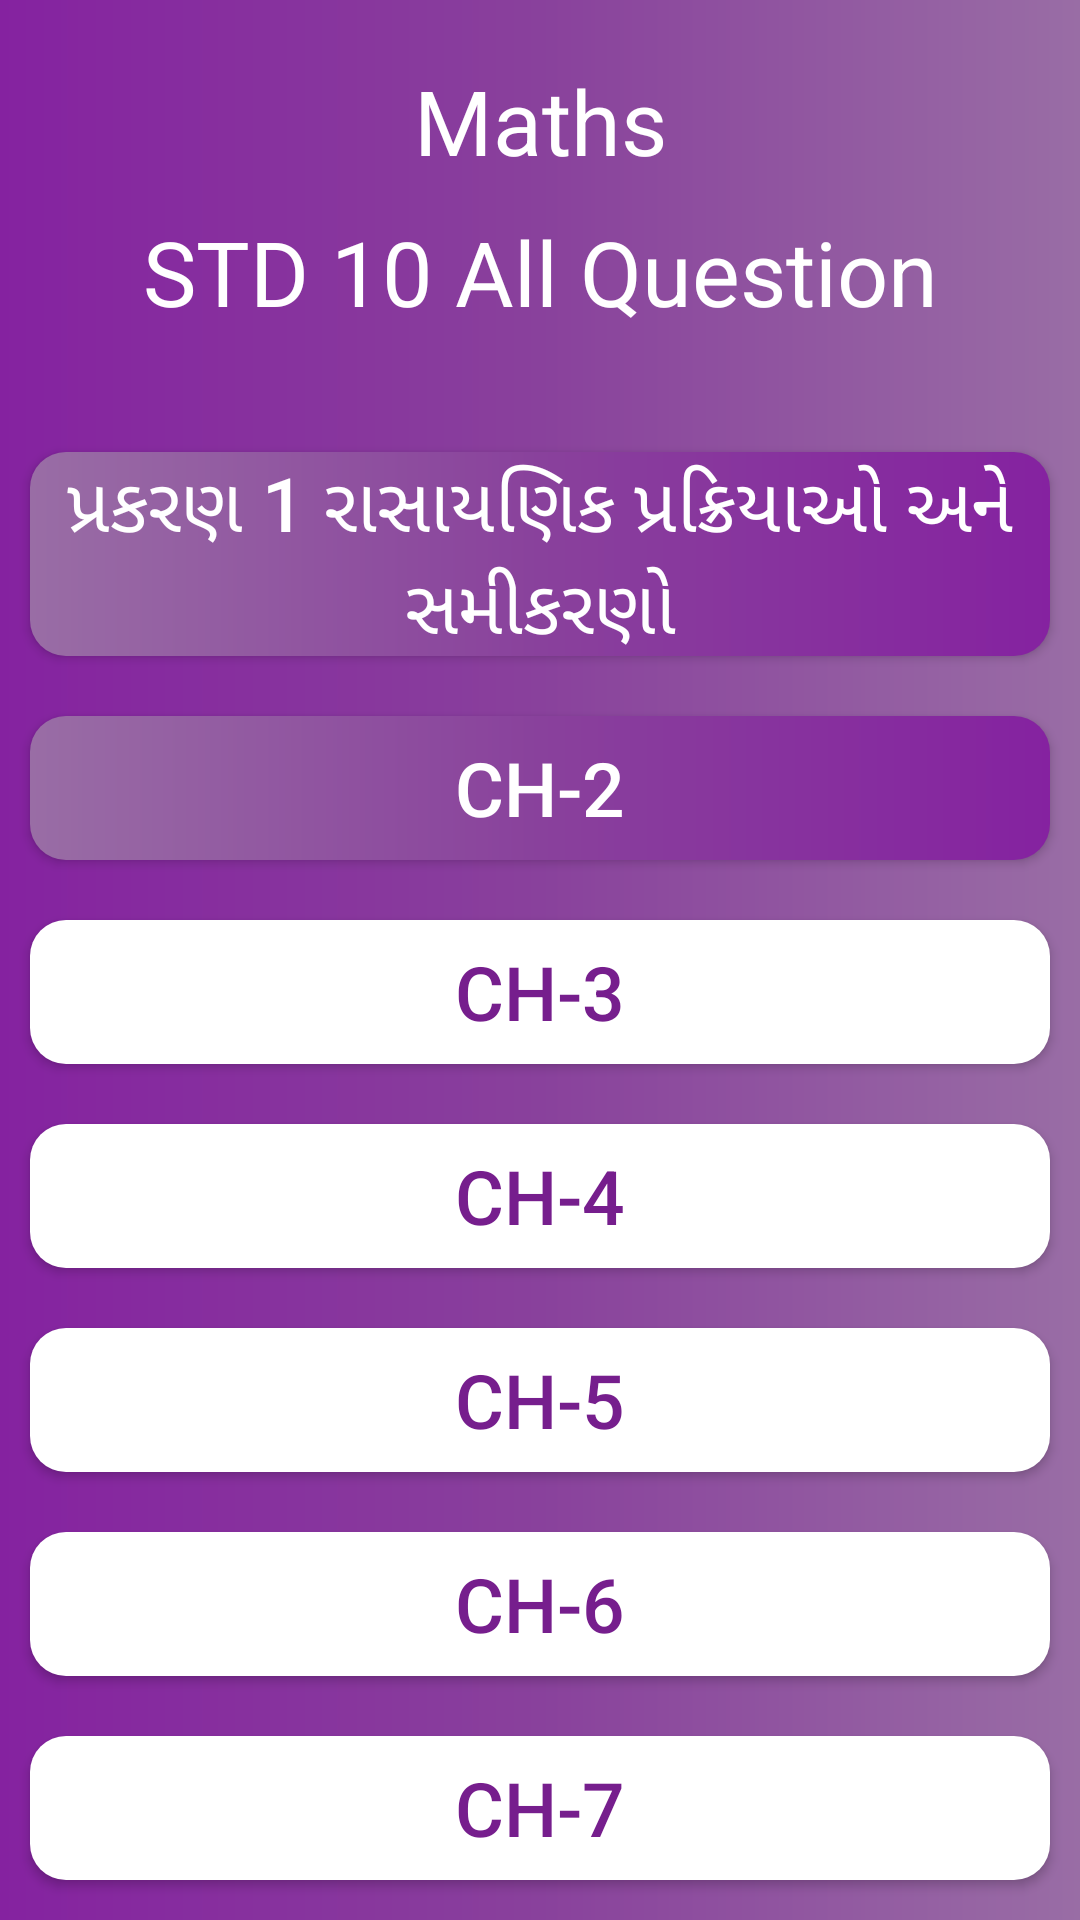

This screen was rendered from an Android layout file. Write that file and the resources it references.
<!-- AndroidManifest.xml: application theme AppTheme -->
<!-- res/layout/activity_allquestionstd10.xml -->
<?xml version="1.0" encoding="utf-8"?>
<androidx.core.widget.NestedScrollView xmlns:android="http://schemas.android.com/apk/res/android"
    xmlns:app="http://schemas.android.com/apk/res-auto"
    xmlns:tools="http://schemas.android.com/tools"
    android:layout_width="match_parent"
    android:layout_height="match_parent"
    tools:context=".allquestionstd10">

    <LinearLayout
        android:layout_width="match_parent"
        android:layout_height="match_parent"
        android:background="@drawable/back6"
        android:orientation="vertical"
        >




    <TextView
        android:layout_width="match_parent"
        android:layout_height="wrap_content"
        android:layout_marginTop="20dp"
        android:gravity="center"
        android:text="Maths"
        android:textColor="#fff"
        android:textSize="30sp"

        />

    <TextView
        android:layout_width="match_parent"
        android:layout_height="wrap_content"
        android:layout_marginTop="10dp"
        android:gravity="center"
        android:text="STD 10 All Question"
        android:textColor="#fff"
        android:textSize="30sp"

        />

    <Button
        android:id="@+id/ch1"
        android:layout_width="match_parent"
        android:layout_height="wrap_content"
        android:layout_marginLeft="10dp"
        android:layout_marginTop="40dp"
        android:layout_marginRight="10dp"
        android:background="@drawable/back7"
        android:text="પ્રકરણ 1 રાસાયણિક પ્રક્રિયાઓ અને સમીકરણો"
        android:textColor="#fff"
        android:textSize="25sp"


        />

    <Button

        android:layout_width="match_parent"
        android:layout_height="wrap_content"
        android:layout_marginLeft="10dp"
        android:layout_marginTop="20dp"
        android:layout_marginRight="10dp"
        android:background="@drawable/back7"
        android:text="ch-2"
        android:textColor="#fff"
        android:textSize="25sp" />

        <Button

            android:layout_width="match_parent"
            android:layout_height="wrap_content"
            android:layout_marginLeft="10dp"
            android:layout_marginTop="20dp"
            android:layout_marginRight="10dp"
            android:background="@drawable/back"
            android:text="ch-3"
            android:textColor="#761E8D"
            android:textSize="25sp" />

    <Button

        android:layout_width="match_parent"
        android:layout_height="wrap_content"
        android:layout_marginLeft="10dp"
        android:layout_marginTop="20dp"
        android:layout_marginRight="10dp"
        android:background="@drawable/back"
        android:text="ch-4"
        android:textColor="#761E8D"
        android:textSize="25sp" />

    <Button

        android:layout_width="match_parent"
        android:layout_height="wrap_content"
        android:layout_marginLeft="10dp"
        android:layout_marginTop="20dp"
        android:layout_marginRight="10dp"
        android:background="@drawable/back"
        android:text="ch-5"
        android:textColor="#761E8D"
        android:textSize="25sp" />

    <Button

        android:layout_width="match_parent"
        android:layout_height="wrap_content"
        android:layout_marginLeft="10dp"
        android:layout_marginTop="20dp"
        android:layout_marginRight="10dp"
        android:background="@drawable/back"
        android:text="ch-6"
        android:textColor="#761E8D"
        android:textSize="25sp" />

    <Button

        android:layout_width="match_parent"
        android:layout_height="wrap_content"
        android:layout_marginLeft="10dp"
        android:layout_marginTop="20dp"
        android:layout_marginRight="10dp"
        android:background="@drawable/back"
        android:text="ch-7"
        android:textColor="#761E8D"
        android:textSize="25sp" />

    <Button

        android:layout_width="match_parent"
        android:layout_height="wrap_content"
        android:layout_marginLeft="10dp"
        android:layout_marginTop="20dp"
        android:layout_marginRight="10dp"
        android:background="@drawable/back"
        android:text="ch-8"
        android:textColor="#761E8D"
        android:textSize="25sp" />

    <Button

        android:layout_width="match_parent"
        android:layout_height="wrap_content"
        android:layout_marginLeft="10dp"
        android:layout_marginTop="20dp"
        android:layout_marginRight="10dp"
        android:background="@drawable/back"
        android:text="ch-9"
        android:textColor="#761E8D"
        android:textSize="25sp" />

    <Button

        android:layout_width="match_parent"
        android:layout_height="wrap_content"
        android:layout_marginLeft="10dp"
        android:layout_marginTop="20dp"
        android:layout_marginRight="10dp"
        android:background="@drawable/back"
        android:text="ch-10"
        android:textColor="#761E8D"
        android:textSize="25sp" />

    <Button

        android:layout_width="match_parent"
        android:layout_height="wrap_content"
        android:layout_marginLeft="10dp"
        android:layout_marginTop="20dp"
        android:layout_marginRight="10dp"
        android:background="@drawable/back"
        android:text="ch-11"
        android:textColor="#761E8D"
        android:textSize="25sp" />

    <Button

        android:layout_width="match_parent"
        android:layout_height="wrap_content"
        android:layout_marginLeft="10dp"
        android:layout_marginTop="20dp"
        android:layout_marginRight="10dp"
        android:background="@drawable/back"
        android:text="ch-12"
        android:textColor="#761E8D"
        android:textSize="25sp" />

    <Button

        android:layout_width="match_parent"
        android:layout_height="wrap_content"
        android:layout_marginLeft="10dp"
        android:layout_marginTop="20dp"
        android:layout_marginRight="10dp"
        android:background="@drawable/back"
        android:text="ch-13"
        android:textColor="#761E8D"
        android:textSize="25sp" />

    <Button

        android:layout_width="match_parent"
        android:layout_height="wrap_content"
        android:layout_marginLeft="10dp"
        android:layout_marginTop="20dp"
        android:layout_marginRight="10dp"
        android:background="@drawable/back"
        android:text="ch-14"
        android:textColor="#761E8D"
        android:textSize="25sp" />

    <Button
        android:id="@+id/ch15"
        android:layout_width="match_parent"
        android:layout_height="wrap_content"
        android:layout_marginLeft="10dp"
        android:layout_marginTop="20dp"
        android:layout_marginRight="10dp"
        android:background="@drawable/back"
        android:text="પ્રકરણ 15 આપણું પર્યાવરણ"
        android:textColor="#761E8D"
        android:textSize="25sp" />

    <Button

        android:layout_width="match_parent"
        android:layout_height="wrap_content"
        android:layout_marginLeft="10dp"
        android:layout_marginTop="20dp"
        android:layout_marginRight="10dp"
        android:background="@drawable/back"
        android:text="ch-16"
        android:textColor="#761E8D"
        android:textSize="25sp" />

    </LinearLayout>
</androidx.core.widget.NestedScrollView>
<!-- resources referenced by this layout -->
<resources>
  <!-- drawable back (drawable) -->
  <?xml version="1.0" encoding="utf-8"?>
  <shape xmlns:android="http://schemas.android.com/apk/res/android">
  
      <corners android:radius="12dp">
  
  
      </corners>
      <gradient android:startColor="#fff"
          android:endColor="#fff">
  
      </gradient>
  </shape>
  <!-- drawable back6 (drawable-v24) -->
  <?xml version="1.0" encoding="utf-8"?>
  <shape xmlns:android="http://schemas.android.com/apk/res/android">
  
      <gradient
          android:angle="360"
          android:startColor="#8522A0"
          android:endColor="#996DA5"
          android:centerColor="#89419C"
          >
  
      </gradient>
  
  
  </shape>
  <!-- drawable back7 (drawable-v24) -->
  <?xml version="1.0" encoding="utf-8"?>
  <shape xmlns:android="http://schemas.android.com/apk/res/android">
  
      <corners android:radius="12dp">
  
  
      </corners>
      <gradient   android:angle="180"
          android:startColor="#8522A0"
          android:endColor="#996DA5"
          android:centerColor="#89419C"
          >
  
      </gradient>
  </shape>
  <style name="AppTheme" parent="Theme.AppCompat.Light.NoActionBar">
          
          <item name="colorPrimary">@color/colorPrimary</item>
          <item name="colorPrimaryDark">#761E8D</item>
          <item name="colorAccent">@color/colorAccent</item>
      </style>
  <color name="colorPrimary">#008577</color>
  <color name="colorAccent">#D81B60</color>
</resources>
